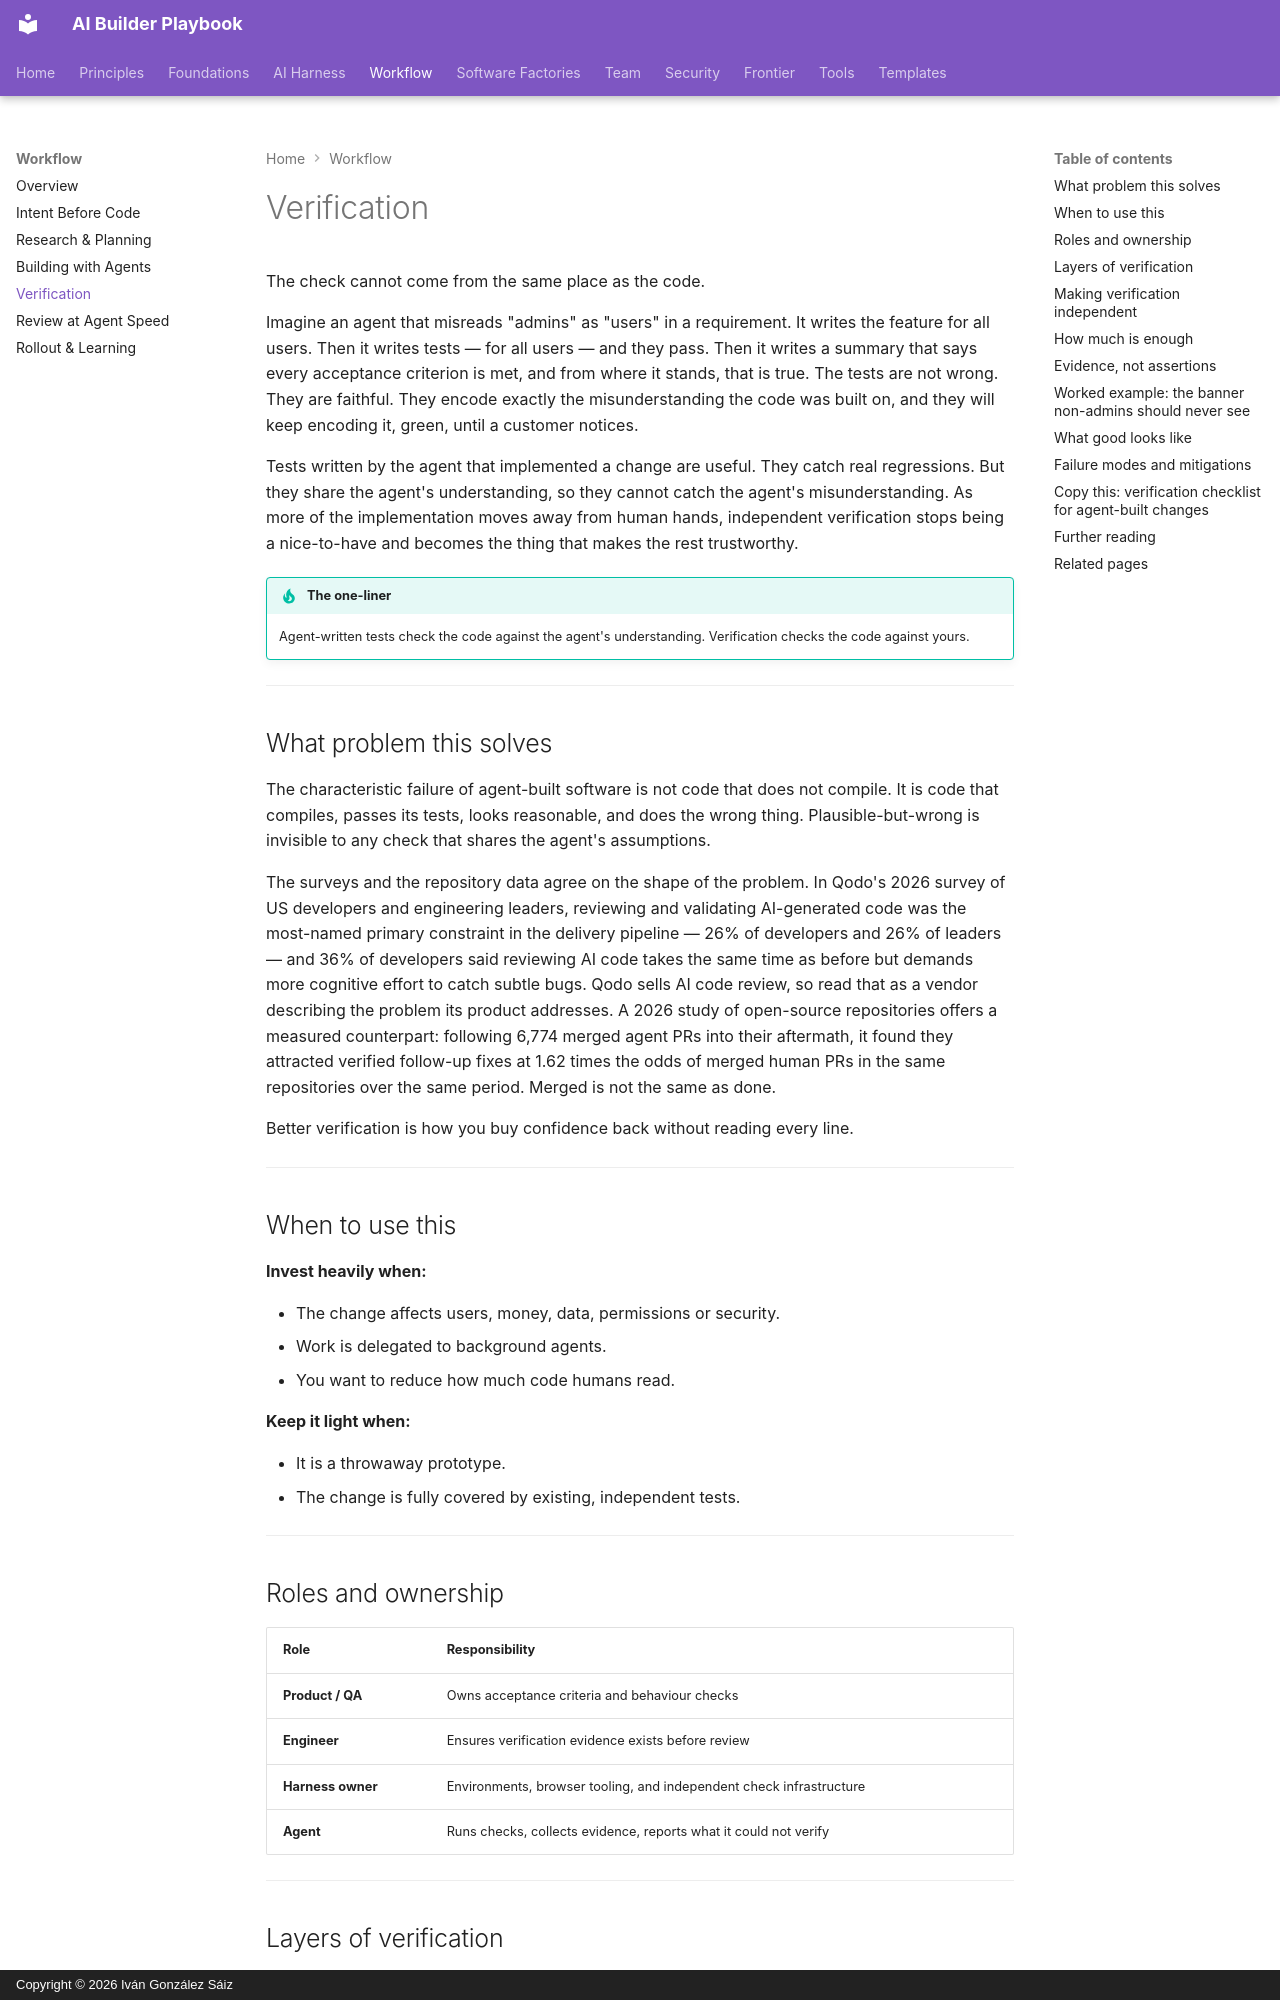

repository: dreamingechoes/ai-builder-playbook · page: workflow/verification/index.html · generator: mkdocs · copyright: Copyright © 2026 Iván González Sáiz

---
title: Verification
description: Independent checks that do not share the implementing agent's assumptions — the behaviour harness, browser walkthroughs, and evidence a reviewer can judge.
---

# Verification

The check cannot come from the same place as the code.

Imagine an agent that misreads "admins" as "users" in a requirement. It writes the feature for all users. Then it writes tests — for all users — and they pass. Then it writes a summary that says every acceptance criterion is met, and from where it stands, that is true. The tests are not wrong. They are faithful. They encode exactly the misunderstanding the code was built on, and they will keep encoding it, green, until a customer notices.

Tests written by the agent that implemented a change are useful. They catch real regressions. But they share the agent's understanding, so they cannot catch the agent's misunderstanding. As more of the implementation moves away from human hands, independent verification stops being a nice-to-have and becomes the thing that makes the rest trustworthy.

!!! tip "The one-liner"
    Agent-written tests check the code against the agent's understanding. Verification checks the code against yours.

---

## What problem this solves

The characteristic failure of agent-built software is not code that does not compile. It is code that compiles, passes its tests, looks reasonable, and does the wrong thing. Plausible-but-wrong is invisible to any check that shares the agent's assumptions.

The surveys and the repository data agree on the shape of the problem. In Qodo's 2026 survey of US developers and engineering leaders, reviewing and validating AI-generated code was the most-named primary constraint in the delivery pipeline — 26% of developers and 26% of leaders — and 36% of developers said reviewing AI code takes the same time as before but demands more cognitive effort to catch subtle bugs. Qodo sells AI code review, so read that as a vendor describing the problem its product addresses. A 2026 study of open-source repositories offers a measured counterpart: following 6,774 merged agent PRs into their aftermath, it found they attracted verified follow-up fixes at 1.62 times the odds of merged human PRs in the same repositories over the same period. Merged is not the same as done.

Better verification is how you buy confidence back without reading every line.

---

## When to use this

**Invest heavily when:**

- The change affects users, money, data, permissions or security.
- Work is delegated to background agents.
- You want to reduce how much code humans read.

**Keep it light when:**

- It is a throwaway prototype.
- The change is fully covered by existing, independent tests.

---

## Roles and ownership

| Role              | Responsibility                                                      |
| ----------------- | ------------------------------------------------------------------- |
| **Product / QA**  | Owns acceptance criteria and behaviour checks                       |
| **Engineer**      | Ensures verification evidence exists before review                  |
| **Harness owner** | Environments, browser tooling, and independent check infrastructure |
| **Agent**         | Runs checks, collects evidence, reports what it could not verify    |

---
